Photos from the image-classification dataset "DataBase" in the GitHub repository SouchonTheo/DB_App_profond. Its 11 classes are: desert, foret, foret fleurie, jungle, marais, montagne enneigee, montagne enneigée, ocean, plain, savane, taiga.

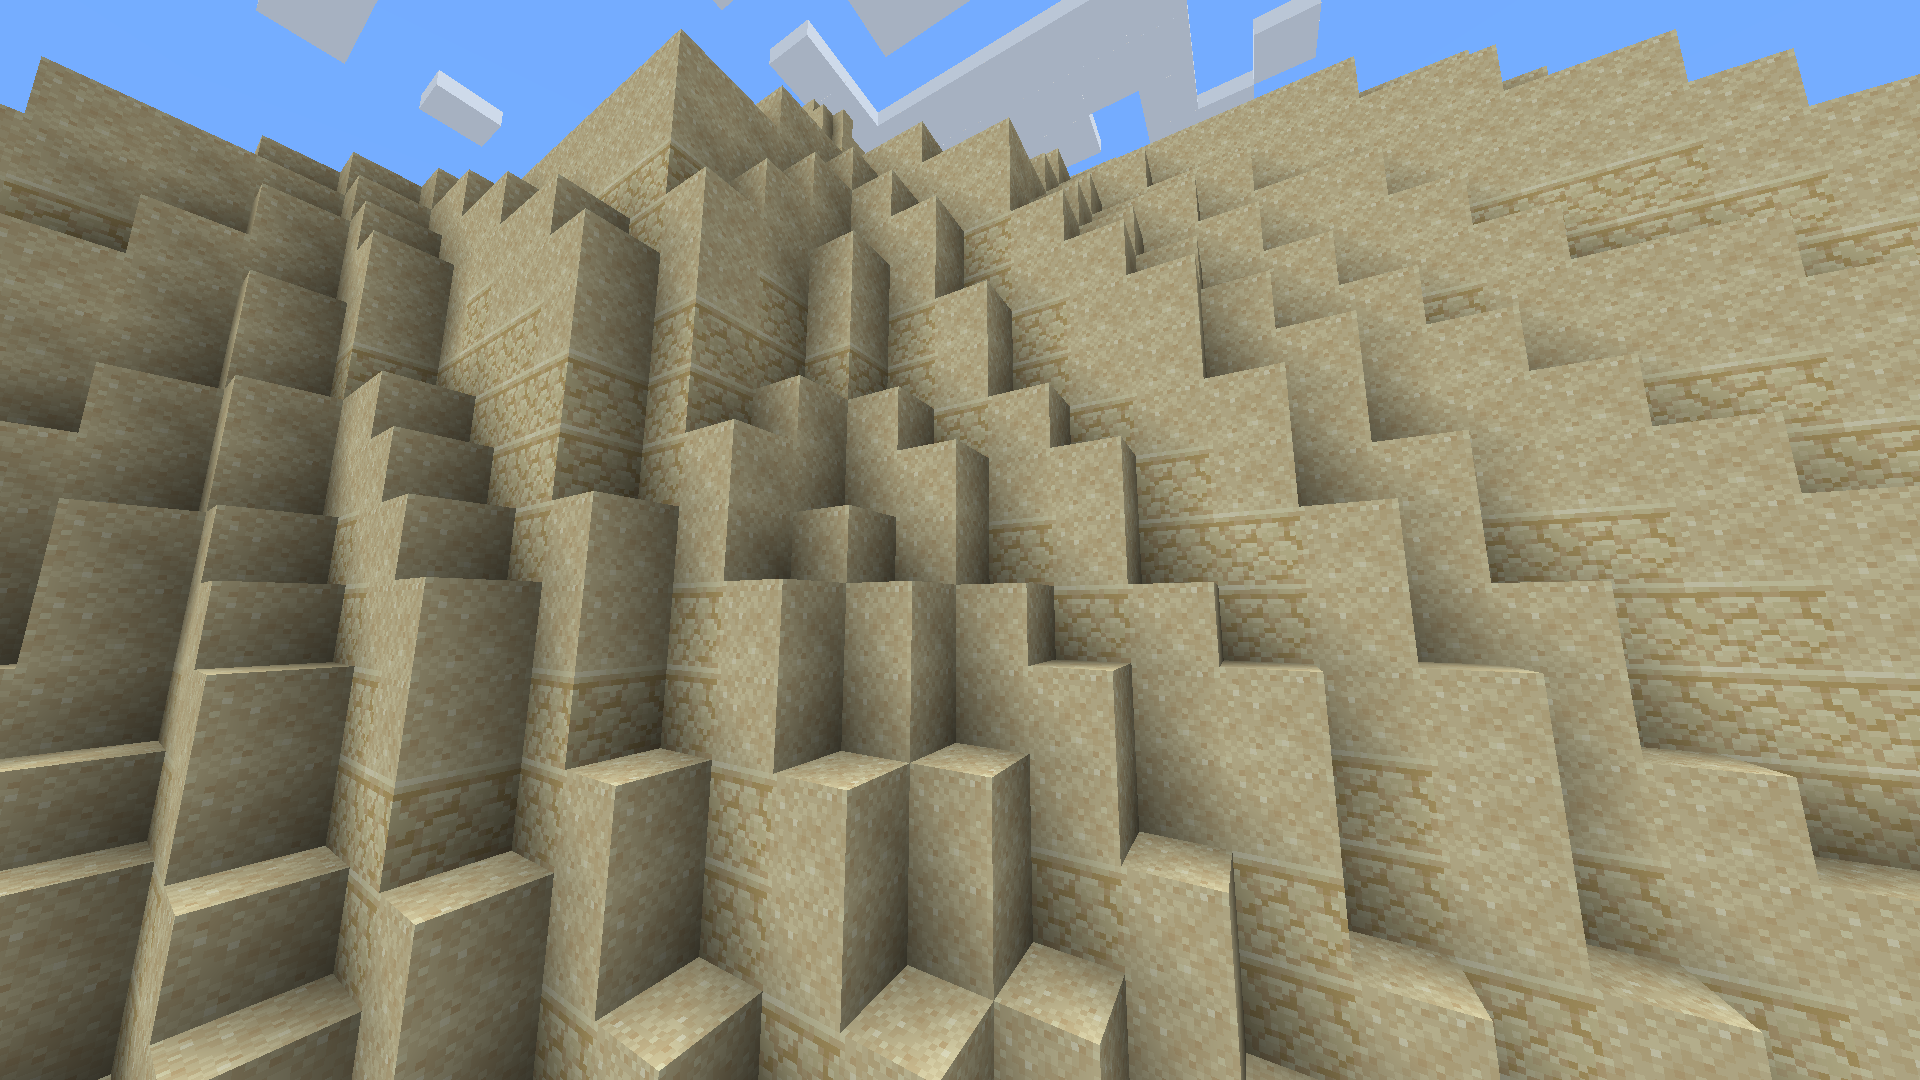
Label: desert

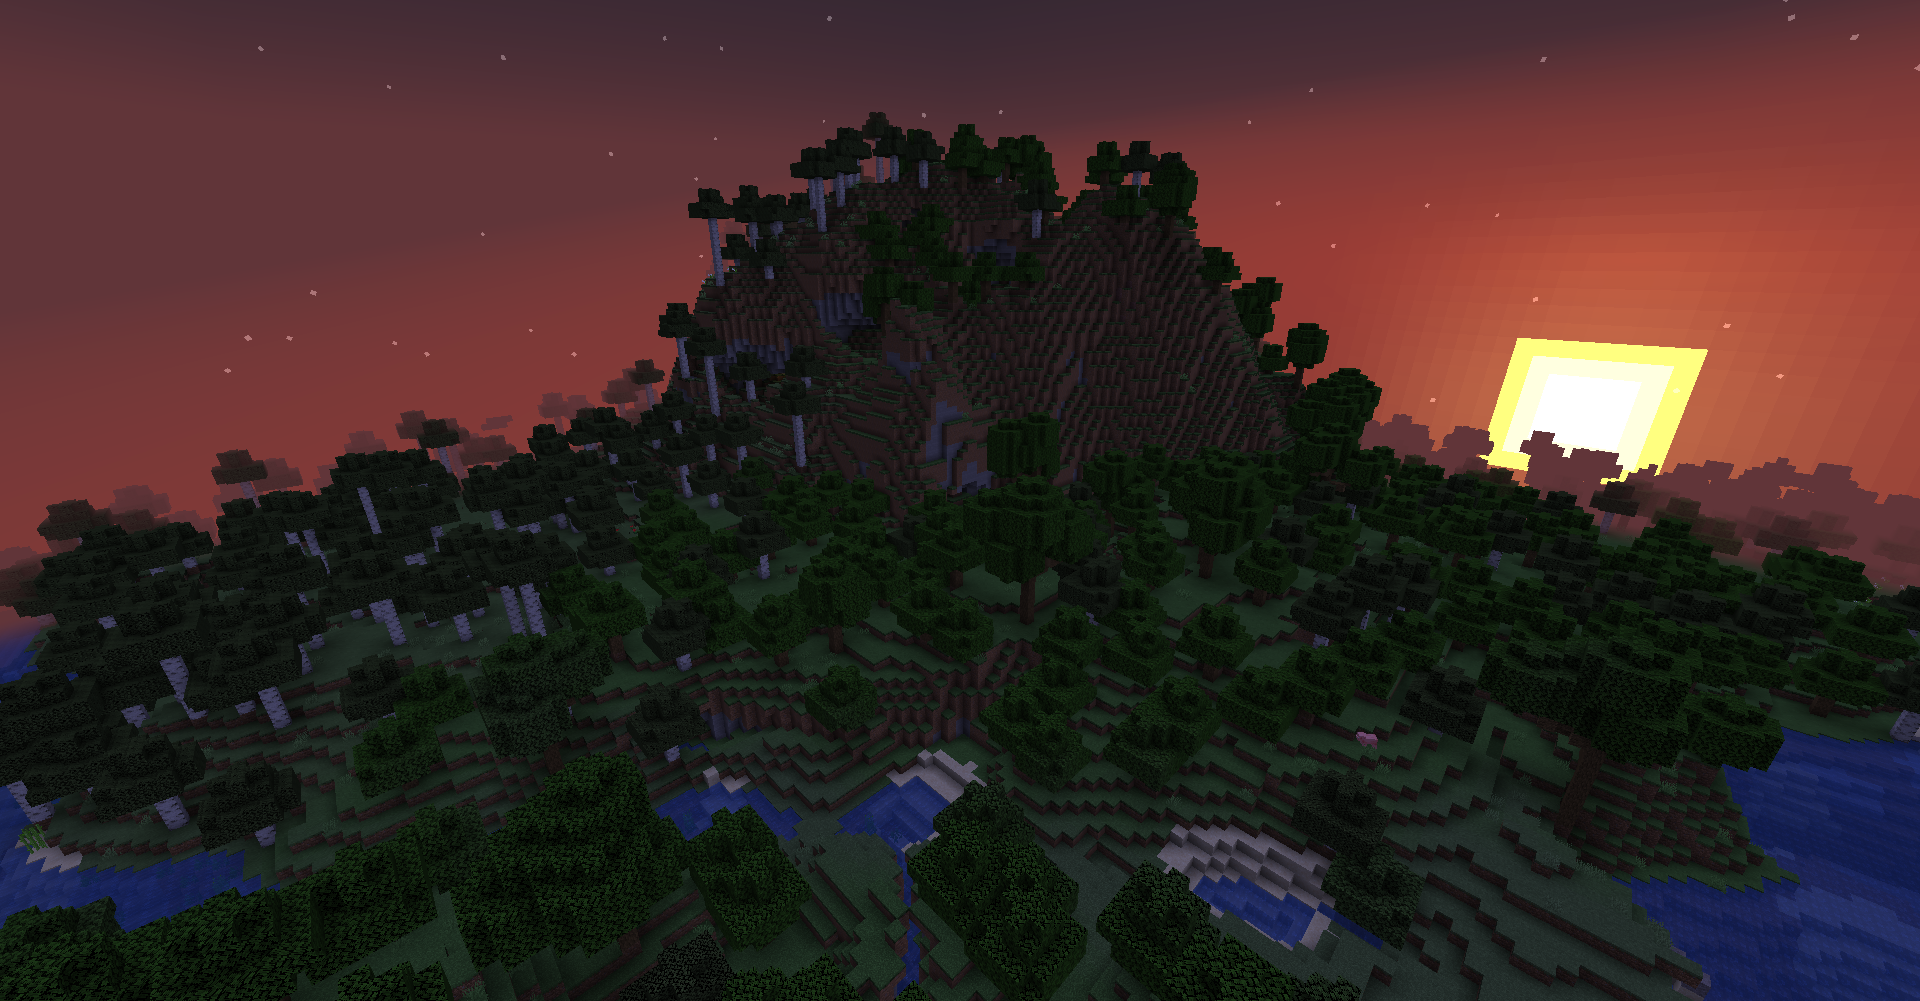
Label: foret

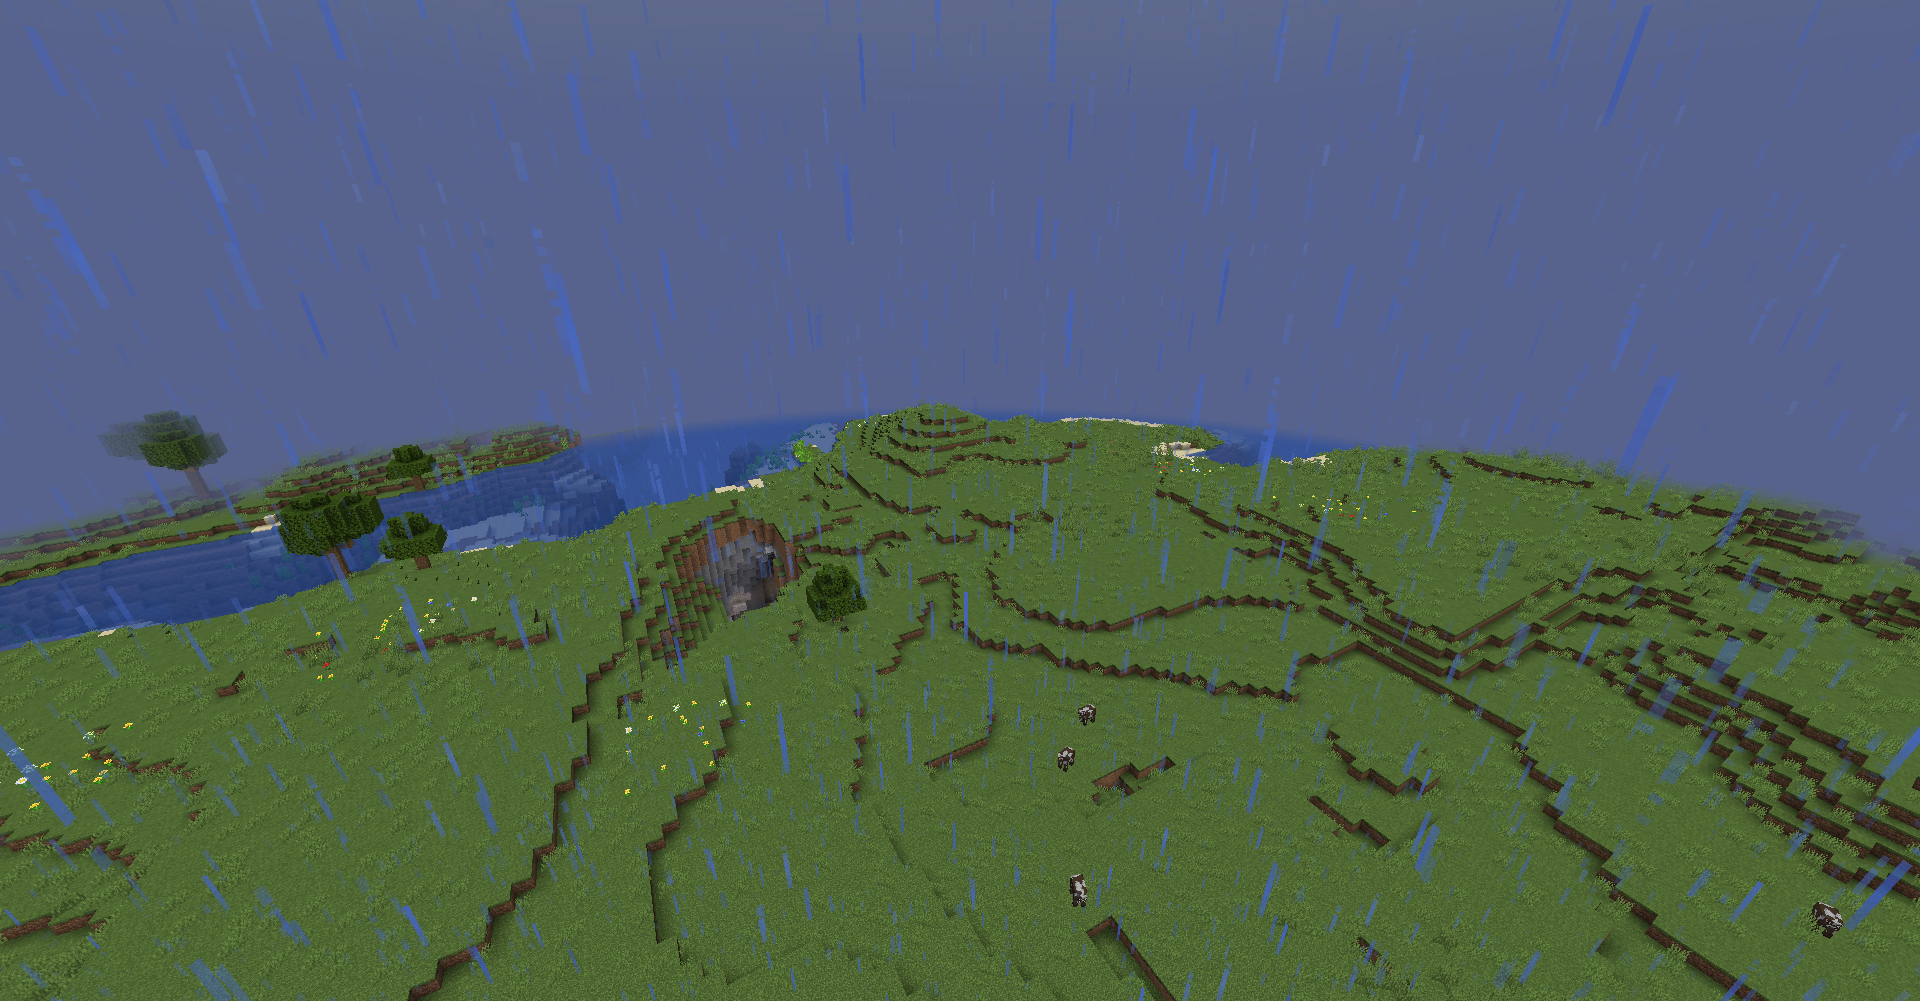
Label: plain

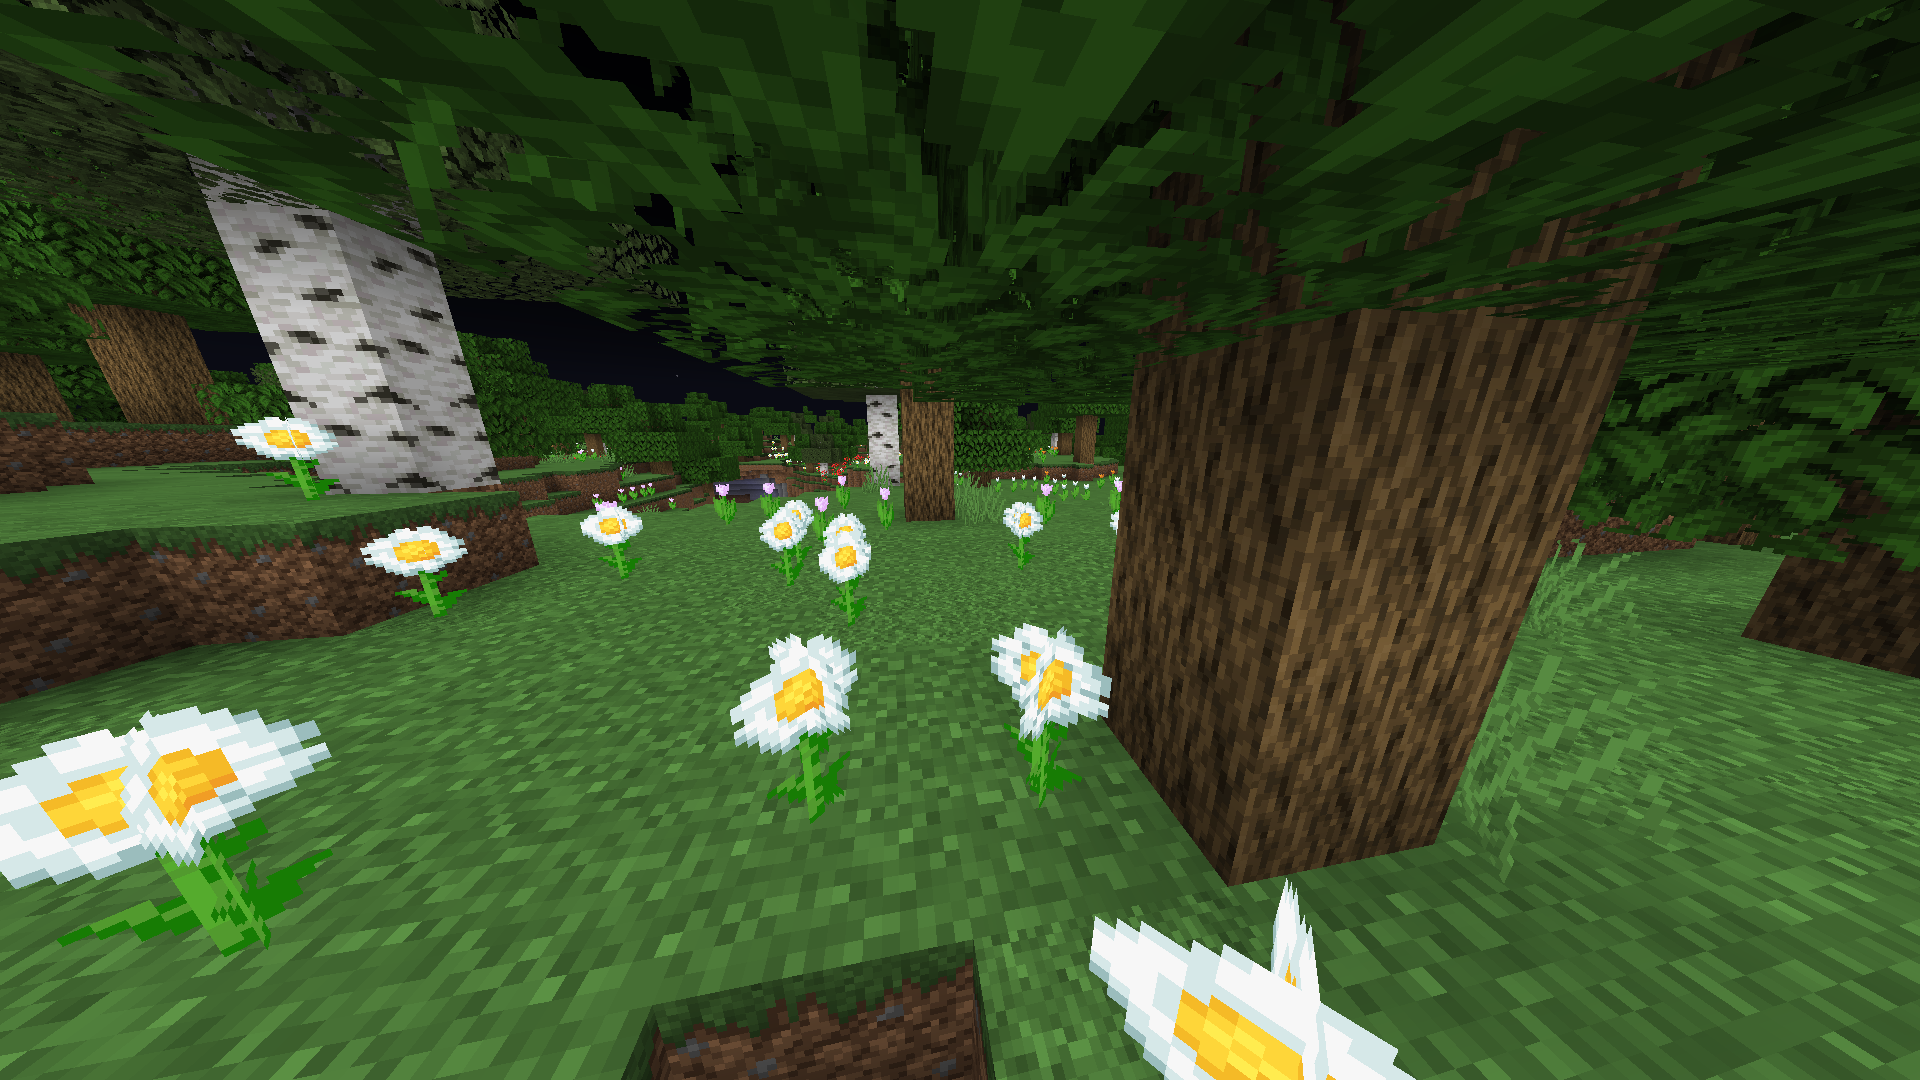
Label: foret fleurie

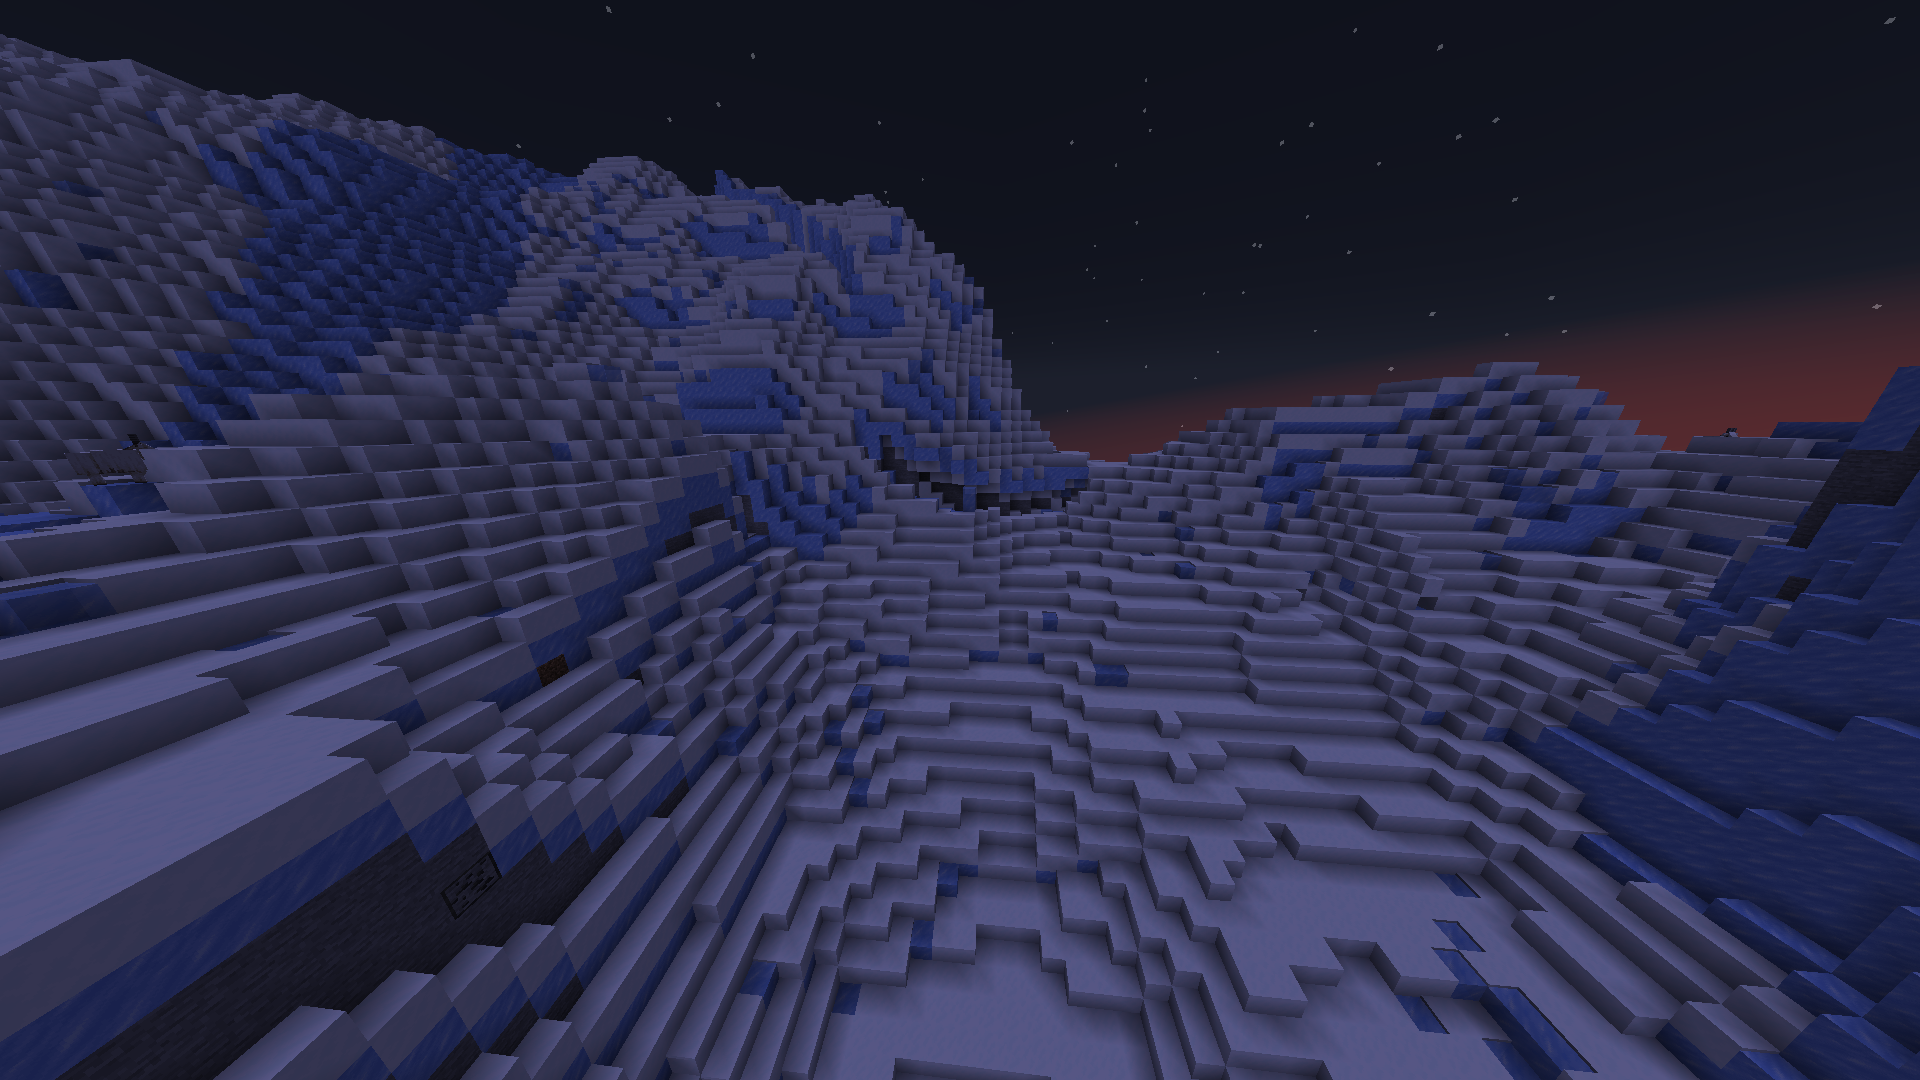
Label: montagne enneigée

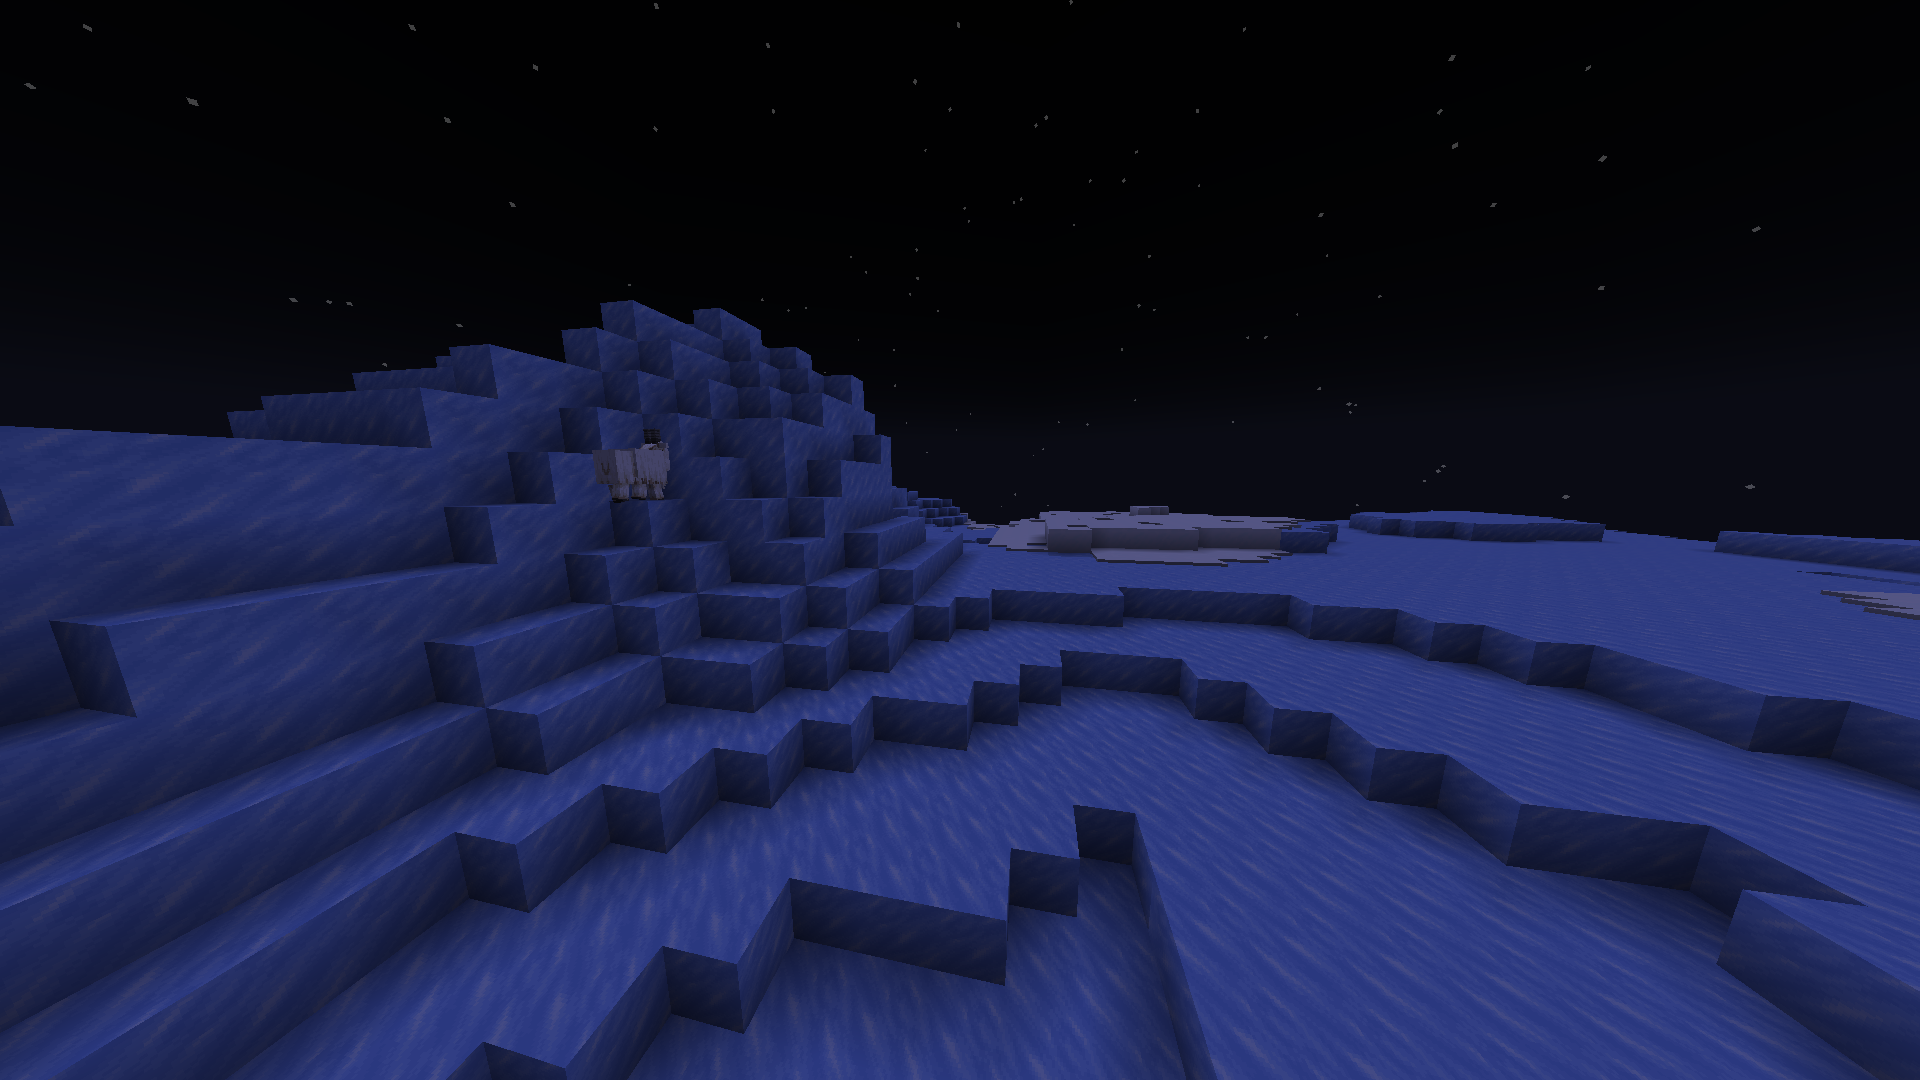
Label: montagne enneigee
